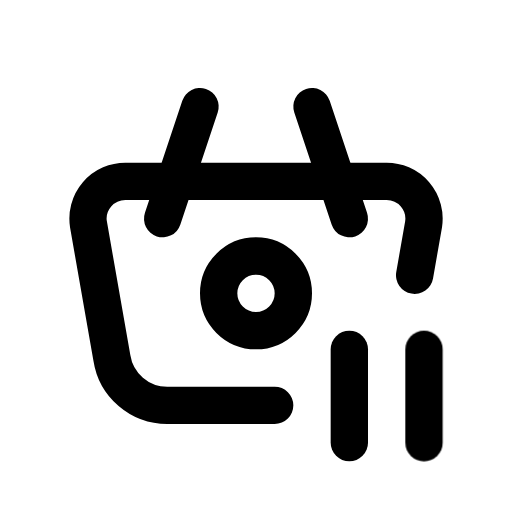
t = 0.00 s
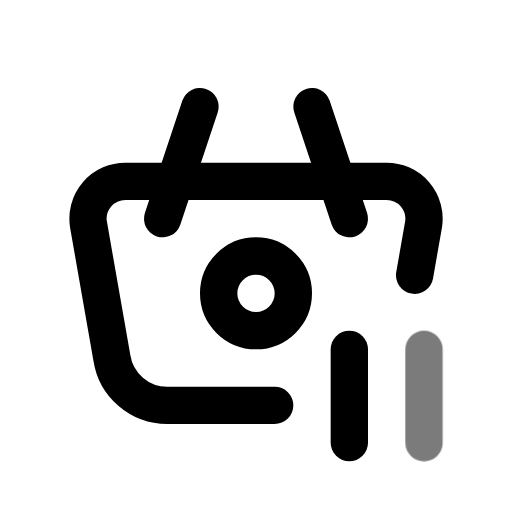
t = 0.44 s
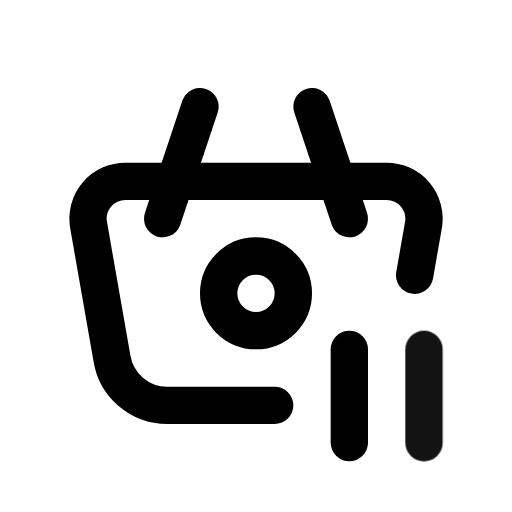
t = 0.94 s
t = 1.46 s: frame unchanged from t = 0.00 s, image omitted
t = 1.86 s: frame unchanged from t = 0.00 s, image omitted
t = 2.25 s: frame unchanged from t = 0.00 s, image omitted

The animated SVG that drew these frames (rendered in a browser with its animation timeline set to each time). Animation: 1 CSS @keyframes rule; one cycle of 2.65 s, repeats indefinitely.

<svg xmlns="http://www.w3.org/2000/svg" width="24" height="24" fill="none" stroke="currentColor" stroke-linecap="round" stroke-linejoin="round" stroke-width="2" viewBox="0 0 24 24">
    <!-- Generated by scripts/icon-expansion/generate.mjs -->
    <!-- Adapted from Tabler Icons 3.34.1.
MIT License

Copyright (c) 2020-2024 Paweł Kuna

Permission is hereby granted, free of charge, to any person obtaining a copy
of this software and associated documentation files (the "Software"), to deal
in the Software without restriction, including without limitation the rights
to use, copy, modify, merge, publish, distribute, sublicense, and/or sell
copies of the Software, and to permit persons to whom the Software is
furnished to do so, subject to the following conditions:

The above copyright notice and this permission notice shall be included in all
copies or substantial portions of the Software.

THE SOFTWARE IS PROVIDED "AS IS", WITHOUT WARRANTY OF ANY KIND, EXPRESS OR
IMPLIED, INCLUDING BUT NOT LIMITED TO THE WARRANTIES OF MERCHANTABILITY,
FITNESS FOR A PARTICULAR PURPOSE AND NONINFRINGEMENT. IN NO EVENT SHALL THE
AUTHORS OR COPYRIGHT HOLDERS BE LIABLE FOR ANY CLAIM, DAMAGES OR OTHER
LIABILITY, WHETHER IN AN ACTION OF CONTRACT, TORT OR OTHERWISE, ARISING FROM,
OUT OF OR IN CONNECTION WITH THE SOFTWARE OR THE USE OR OTHER DEALINGS IN THE
SOFTWARE. -->
    <style>
        @media (prefers-reduced-motion: no-preference) {
            @keyframes ira-exp-pulse { 0%, 100% { opacity: 1; } 22% { opacity: .45; } 40% { opacity: 1; } }
            [data-ira-motion="basket-pause"] { transform-box: fill-box; transform-origin: center; animation: ira-exp-pulse 2.65s ease-in-out -0s infinite; }
        }
    </style>
    <g transform="translate(1.5 1.5) scale(.875)"><path d="M17 10l-2 -6"/><path d="M7 10l2 -6"/><path d="M13 20h-5.756a3 3 0 0 1 -2.965 -2.544l-1.255 -7.152a2 2 0 0 1 1.977 -2.304h13.999a2 2 0 0 1 1.977 2.304l-.478 2.725"/><path d="M10 14a2 2 0 1 0 4 0a2 2 0 0 0 -4 0"/><path d="M17 17v5"/></g>
    <g data-ira-motion="basket-pause"><g transform="translate(1.5 1.5) scale(.875)"><path d="M21 17v5"/></g></g>
</svg>
